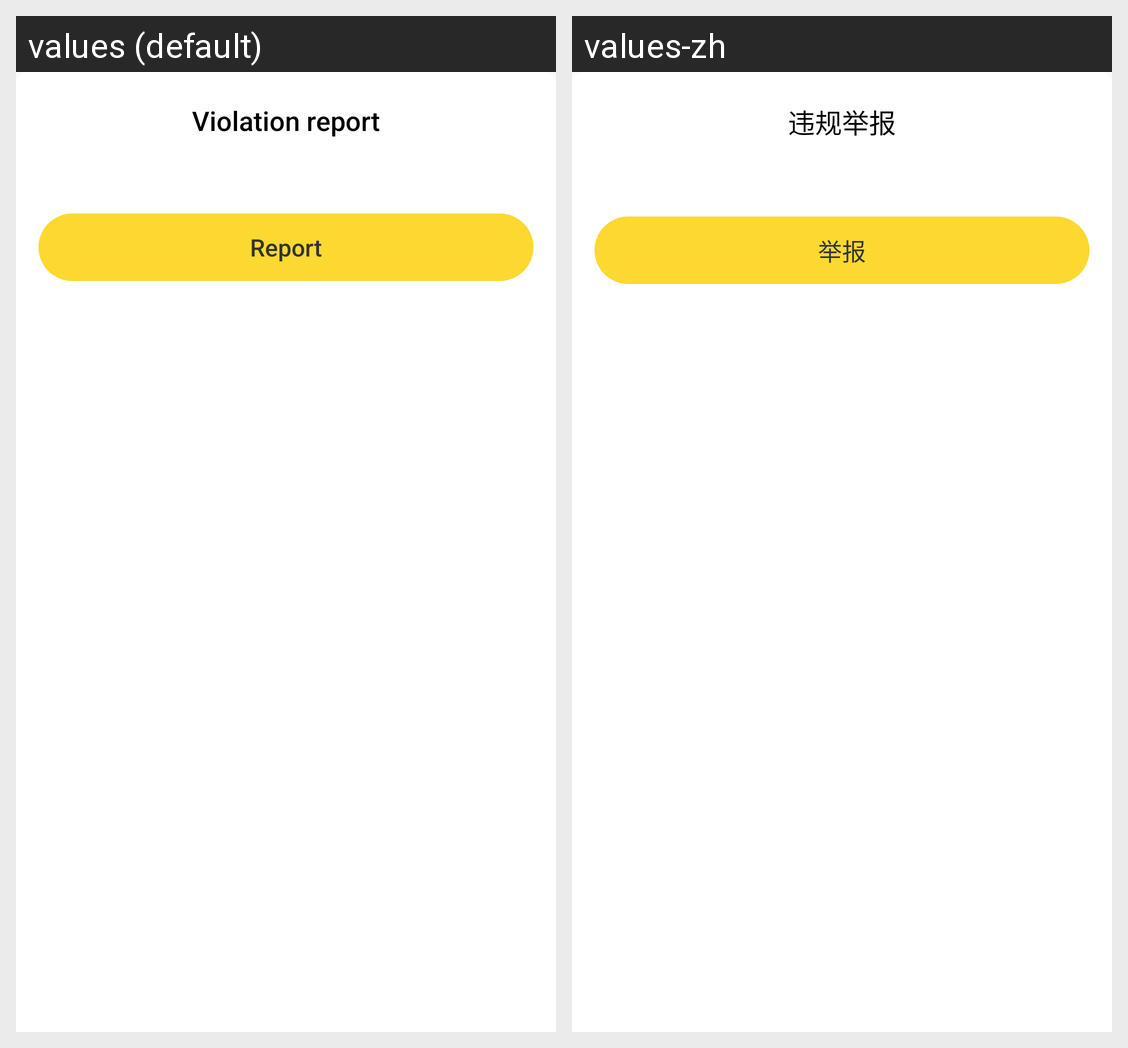

This grid shows one Android layout under two languages. Give, for every string resource on the screen, its name, the default text and each shown locale's text.
Android screen res/layout/dialog_report.xml rendered under 2 locales, left to right: values (default), values-zh. Device: Nexus 5 (rendered at 1080×1920; each locale shown at half size, 540×960, under a caption strip naming it); theme Theme.YAY.
Strings drawn on this screen, with the default value and each locale's value (text and hints the layout hard-codes, and strings that could not be matched under every locale, appear in the picture but are not listed):

report_title
  values: Violation report
  values-zh: 违规举报

report_commit
  values: Report
  values-zh: 举报
